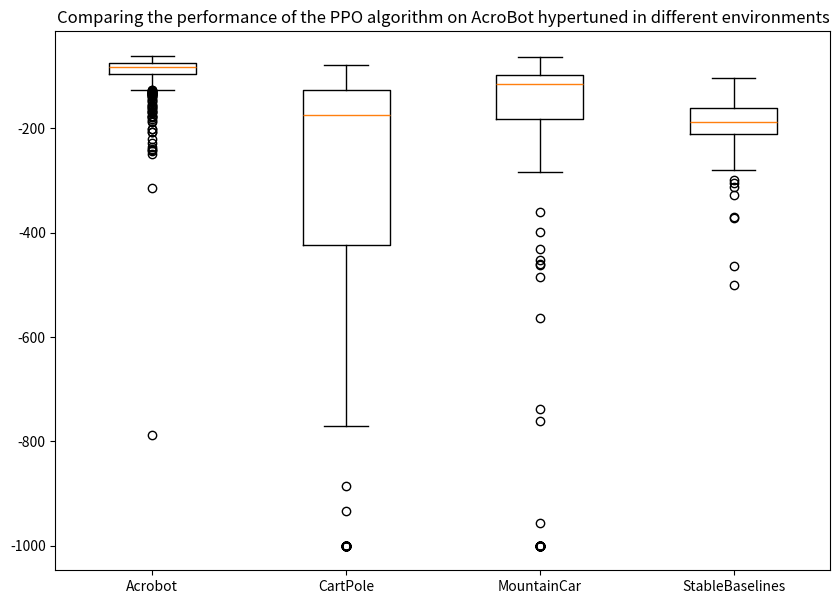

Generate this figure with matplotlib: (Note: this script raises an exception after producing the figure.)
#Graphs

import matplotlib.pyplot as plt
import numpy as np
 
 
# Creating dataset

ac = [-83.0, -118.0, -114.0, -78.0, -131.0, -93.0, -125.0, -162.0, -79.0, -113.0, -83.0, -114.0, -106.0, -82.0, -113.0, -77.0, -82.0, -124.0, -89.0, -108.0, -156.0, -80.0, -104.0, -113.0, -77.0, -83.0, -83.0, -78.0, -71.0, -116.0, -98.0, -78.0, -86.0, -100.0, -84.0, -130.0, -63.0, -82.0, -81.0, -99.0, -90.0, -84.0, -108.0, -107.0, -63.0, -79.0, -91.0, -99.0, -71.0, -79.0, -80.0, -92.0, -207.0, -75.0, -139.0, -73.0, -75.0, -89.0, -75.0, -116.0, -85.0, -105.0, -83.0, -87.0, -83.0, -121.0, -75.0, -85.0, -88.0, -81.0, -69.0, -94.0, -100.0, -81.0, -73.0, -91.0, -71.0, -71.0, -96.0, -83.0, -100.0, -77.0, -92.0, -90.0, -110.0, -90.0, -98.0, -98.0, -75.0, -94.0, -103.0, -102.0, -72.0, -79.0, -96.0, -86.0, -73.0, -93.0, -85.0, -83.0, -83.0, -90.0, -86.0, -72.0, -65.0, -82.0, -91.0, -120.0, -73.0, -98.0, -76.0, -65.0, -158.0, -99.0, -81.0, -98.0, -75.0, -86.0, -72.0, -78.0, -78.0, -93.0, -77.0, -71.0, -71.0, -77.0, -72.0, -77.0, -88.0, -73.0, -77.0, -72.0, -104.0, -72.0, -63.0, -67.0, -94.0, -90.0, -71.0, -73.0, -75.0, -70.0, -63.0, -93.0, -77.0, -71.0, -75.0, -78.0, -81.0, -64.0, -89.0, -79.0, -70.0, -76.0, -71.0, -72.0, -117.0, -96.0, -90.0, -83.0, -89.0, -95.0, -76.0, -95.0, -88.0, -73.0, -72.0, -73.0, -139.0, -71.0, -84.0, -119.0, -63.0, -94.0, -73.0, -98.0, -79.0, -76.0, -109.0, -89.0, -115.0, -78.0, -72.0, -124.0, -96.0, -89.0, -86.0, -72.0, -98.0, -89.0, -89.0, -72.0, -77.0, -75.0, -77.0, -78.0, -72.0, -100.0, -76.0, -81.0, -96.0, -63.0, -83.0, -64.0, -64.0, -83.0, -79.0, -78.0, -72.0, -73.0, -78.0, -90.0, -78.0, -75.0, -113.0, -121.0, -128.0, -134.0, -123.0, -164.0, -110.0, -134.0, -150.0, -105.0, -123.0, -109.0, -114.0, -133.0, -102.0, -134.0, -93.0, -122.0, -127.0, -140.0, -118.0, -127.0, -105.0, -122.0, -118.0, -101.0, -114.0, -121.0, -118.0, -115.0, -107.0, -112.0, -93.0, -108.0, -138.0, -112.0, -96.0, -104.0, -135.0, -86.0, -97.0, -92.0, -235.0, -97.0, -111.0, -96.0, -115.0, -100.0, -89.0, -115.0, -121.0, -114.0, -97.0, -114.0, -110.0, -102.0, -95.0, -126.0, -77.0, -97.0, -120.0, -98.0, -99.0, -169.0, -95.0, -91.0, -170.0, -87.0, -94.0, -95.0, -109.0, -109.0, -88.0, -87.0, -84.0, -88.0, -89.0, -99.0, -113.0, -78.0, -87.0, -93.0, -86.0, -64.0, -73.0, -73.0, -77.0, -105.0, -94.0, -72.0, -84.0, -93.0, -87.0, -107.0, -84.0, -162.0, -92.0, -65.0, -77.0, -176.0, -120.0, -76.0, -78.0, -64.0, -73.0, -207.0, -64.0, -89.0, -85.0, -81.0, -104.0, -72.0, -90.0, -77.0, -72.0, -75.0, -92.0, -82.0, -64.0, -137.0, -94.0, -86.0, -64.0, -79.0, -64.0, -90.0, -71.0, -79.0, -70.0, -102.0, -74.0, -100.0, -91.0, -79.0, -96.0, -93.0, -92.0, -85.0, -80.0, -64.0, -76.0, -84.0, -64.0, -75.0, -65.0, -78.0, -84.0, -86.0, -77.0, -76.0, -78.0, -85.0, -71.0, -79.0, -86.0, -72.0, -116.0, -92.0, -83.0, -90.0, -71.0, -78.0, -76.0, -88.0, -113.0, -79.0, -80.0, -86.0, -79.0, -79.0, -63.0, -73.0, -79.0, -87.0, -80.0, -78.0, -77.0, -76.0, -64.0, -95.0, -64.0, -85.0, -84.0, -78.0, -130.0, -65.0, -78.0, -93.0, -76.0, -90.0, -79.0, -93.0, -102.0, -64.0, -93.0, -95.0, -133.0, -121.0, -85.0, -73.0, -88.0, -65.0, -85.0, -103.0, -97.0, -98.0, -72.0, -96.0, -72.0, -81.0, -92.0, -77.0, -80.0, -74.0, -105.0, -93.0, -88.0, -76.0, -76.0, -83.0, -112.0, -85.0, -100.0, -89.0, -147.0, -221.0, -79.0, -78.0, -64.0, -72.0, -72.0, -118.0, -92.0, -74.0, -105.0, -64.0, -63.0, -63.0, -128.0, -100.0, -64.0, -78.0, -89.0, -100.0, -100.0, -82.0, -81.0, -72.0, -78.0, -71.0, -95.0, -113.0, -72.0, -82.0, -132.0, -64.0, -64.0, -64.0, -82.0, -77.0, -72.0, -79.0, -92.0, -72.0, -73.0, -91.0, -72.0, -97.0, -77.0, -64.0, -92.0, -93.0, -85.0, -94.0, -70.0, -93.0, -71.0, -65.0, -70.0, -78.0, -72.0, -73.0, -93.0, -86.0, -70.0, -83.0, -86.0, -78.0, -88.0, -72.0, -73.0, -77.0, -90.0, -77.0, -134.0, -93.0, -95.0, -97.0, -74.0, -81.0, -92.0, -76.0, -72.0, -71.0, -787.0, -89.0, -72.0, -93.0, -114.0, -73.0, -74.0, -83.0, -90.0, -73.0, -78.0, -71.0, -84.0, -78.0, -94.0, -90.0, -94.0, -85.0, -86.0, -87.0, -80.0, -100.0, -85.0, -135.0, -84.0, -102.0, -73.0, -109.0, -103.0, -126.0, -99.0, -89.0, -77.0, -83.0, -81.0, -88.0, -74.0, -65.0, -77.0, -97.0, -64.0, -112.0, -72.0, -113.0, -72.0, -120.0, -64.0, -83.0, -76.0, -83.0, -96.0, -79.0, -99.0, -92.0, -99.0, -93.0, -63.0, -119.0, -65.0, -76.0, -179.0, -229.0, -65.0, -96.0, -74.0, -95.0, -72.0, -86.0, -86.0, -91.0, -72.0, -95.0, -72.0, -94.0, -65.0, -72.0, -72.0, -73.0, -97.0, -72.0, -78.0, -115.0, -72.0, -91.0, -66.0, -75.0, -72.0, -86.0, -73.0, -73.0, -88.0, -63.0, -94.0, -73.0, -83.0, -76.0, -90.0, -72.0, -66.0, -69.0, -72.0, -72.0, -67.0, -91.0, -66.0, -84.0, -71.0, -95.0, -108.0, -74.0, -88.0, -78.0, -72.0, -72.0, -78.0, -72.0, -94.0, -95.0, -239.0, -74.0, -75.0, -115.0, -74.0, -73.0, -65.0, -66.0, -187.0, -160.0, -74.0, -73.0, -77.0, -81.0, -166.0, -74.0, -63.0, -314.0, -81.0, -66.0, -73.0, -83.0, -72.0, -84.0, -71.0, -90.0, -86.0, -72.0, -98.0, -93.0, -90.0, -75.0, -95.0, -74.0, -75.0, -95.0, -72.0, -88.0, -64.0, -74.0, -74.0, -241.0, -91.0, -76.0, -79.0, -65.0, -73.0, -88.0, -73.0, -83.0, -71.0, -96.0, -84.0, -96.0, -73.0, -72.0, -100.0, -64.0, -104.0, -66.0, -89.0, -79.0, -76.0, -65.0, -249.0, -78.0, -76.0, -73.0, -97.0, -73.0, -73.0, -64.0, -76.0, -64.0, -112.0, -74.0, -94.0, -77.0, -77.0, -74.0, -72.0, -87.0, -91.0, -86.0, -80.0, -91.0, -85.0, -73.0, -70.0, -71.0, -97.0, -62.0, -72.0, -71.0, -107.0, -98.0, -244.0, -86.0, -88.0, -92.0, -79.0, -79.0, -75.0, -114.0, -86.0, -108.0, -83.0, -96.0, -98.0, -201.0, -77.0, -79.0, -88.0, -81.0, -72.0, -92.0, -85.0, -79.0, -89.0, -78.0, -87.0, -91.0, -72.0, -91.0, -118.0, -76.0, -72.0, -87.0, -97.0, -70.0, -78.0, -71.0, -77.0, -78.0, -71.0, -63.0, -85.0, -83.0, -82.0, -77.0, -78.0, -114.0, -73.0, -98.0, -79.0, -71.0, -77.0, -71.0, -83.0, -72.0, -121.0, -77.0, -77.0, -82.0, -89.0, -85.0, -99.0, -76.0, -61.0, -83.0, -77.0, -79.0, -90.0, -78.0, -90.0, -106.0, -90.0, -77.0, -72.0, -83.0, -75.0, -92.0, -77.0, -88.0, -79.0, -84.0, -71.0, -98.0, -71.0, -75.0, -77.0, -75.0, -83.0, -72.0, -80.0, -85.0, -77.0, -72.0, -77.0, -86.0, -78.0, -83.0, -72.0, -72.0, -86.0, -70.0, -79.0, -83.0, -83.0, -87.0, -72.0, -69.0, -69.0, -69.0, -80.0, -69.0, -73.0, -88.0, -70.0, -78.0, -84.0, -70.0, -77.0, -86.0, -88.0, -76.0, -72.0, -105.0, -81.0, -71.0, -121.0, -78.0, -72.0, -65.0, -111.0, -78.0, -88.0, -72.0, -71.0, -69.0, -73.0, -86.0, -92.0, -176.0, -95.0, -84.0, -65.0, -77.0, -72.0, -126.0, -82.0, -71.0, -78.0, -64.0, -81.0, -89.0, -186.0, -77.0, -79.0, -84.0, -72.0, -97.0, -65.0, -104.0, -71.0, -79.0, -79.0, -88.0, -75.0, -86.0, -72.0, -79.0, -93.0, -65.0, -91.0, -85.0, -82.0, -90.0, -110.0, -74.0, -74.0, -79.0, -69.0, -74.0, -78.0, -78.0, -87.0, -79.0, -65.0, -66.0, -77.0, -76.0, -145.0, -84.0, -88.0, -72.0, -93.0, -79.0, -89.0, -78.0, -77.0, -81.0, -143.0, -88.0, -72.0, -169.0, -101.0, -87.0, -94.0, -115.0, -96.0, -82.0, -75.0, -122.0, -93.0, -96.0, -65.0, -86.0, -81.0, -105.0, -64.0, -89.0, -87.0, -101.0, -111.0, -182.0, -98.0, -201.0, -98.0, -72.0, -76.0, -82.0, -80.0, -73.0, -90.0, -97.0, -75.0, -93.0, -88.0, -128.0, -92.0, -108.0, -103.0, -86.0, -89.0, -105.0, -72.0, -120.0, -95.0, -90.0, -114.0, -87.0, -89.0, -94.0, -108.0, -88.0, -85.0, -77.0, -107.0, -74.0, -97.0, -81.0, -83.0, -117.0, -80.0, -81.0, -87.0, -90.0, -83.0, -96.0, -104.0, -76.0, -96.0, -79.0, -83.0, -79.0, -105.0, -85.0, -92.0, -89.0, -88.0, -70.0, -179.0, -84.0, -82.0, -70.0, -73.0, -76.0, -85.0, -106.0, -71.0, -80.0, -79.0, -79.0, -74.0, -72.0, -83.0, -79.0, -73.0, -98.0, -75.0, -89.0, -70.0, -155.0, -94.0, -72.0, -65.0, -108.0, -65.0, -99.0, -72.0] 
bs = [-237, -300, -148, -174, -202, -232, -205, -216, -161, -152, -127, -210, -141, -195, -197, -210, -219, -214, -197, -227, -133, -193, -194, -154, -207, -138, -205, -229, -179, -222, -116, -265, -178, -463, -183, -217, -180, -369, -180, -196, -255, -117, -192, -174, -186, -155, -216, -327, -177, -231, -202, -191, -139, -152, -190, -139, -169, -197, -500, -156, -132, -185, -190, -160, -175, -178, -163, -194, -182, -209, -371, -151, -313, -167, -207, -168, -210, -206, -104, -191, -185, -196, -173, -156, -143, -174, -163, -142, -304, -135, -208, -279, -138, -150, -151, -224, -183, -224, -187, -176]
cp =  [-1000.0, -1000.0, -1000.0, -1000.0, -1000.0, -1000.0, -1000.0, -1000.0, -1000.0, -1000.0, -122.0, -101.0, -124.0, -82.0, -95.0, -154.0, -122.0, -100.0, -144.0, -109.0, -124.0, -98.0, -120.0, -119.0, -120.0, -123.0, -146.0, -93.0, -84.0, -355.0, -176.0, -117.0, -116.0, -166.0, -127.0, -129.0, -109.0, -122.0, -100.0, -154.0, -126.0, -118.0, -138.0, -105.0, -134.0, -106.0, -166.0, -116.0, -85.0, -113.0, -117.0, -143.0, -78.0, -78.0, -129.0, -171.0, -137.0, -125.0, -83.0, -151.0, -130.0, -126.0, -100.0, -97.0, -107.0, -110.0, -107.0, -149.0, -146.0, -155.0, -116.0, -141.0, -113.0, -112.0, -109.0, -140.0, -107.0, -183.0, -132.0, -146.0, -131.0, -149.0, -108.0, -161.0, -162.0, -143.0, -127.0, -101.0, -168.0, -185.0, -114.0, -144.0, -156.0, -132.0, -180.0, -229.0, -115.0, -196.0, -148.0, -127.0, -143.0, -212.0, -143.0, -139.0, -129.0, -183.0, -116.0, -190.0, -169.0, -156.0, -170.0, -158.0, -142.0, -127.0, -101.0, -173.0, -113.0, -188.0, -110.0, -120.0, -128.0, -121.0, -155.0, -119.0, -116.0, -134.0, -160.0, -153.0, -132.0, -121.0, -119.0, -153.0, -128.0, -197.0, -104.0, -174.0, -116.0, -254.0, -134.0, -157.0, -139.0, -166.0, -118.0, -116.0, -167.0, -1000.0, -1000.0, -1000.0, -1000.0, -1000.0, -1000.0, -1000.0, -1000.0, -1000.0, -1000.0, -1000.0, -1000.0, -494.0, -329.0, -497.0, -716.0, -454.0, -1000.0, -424.0, -226.0, -194.0, -248.0, -416.0, -266.0, -382.0, -184.0, -933.0, -392.0, -454.0, -510.0, -266.0, -284.0, -744.0, -347.0, -584.0, -554.0, -411.0, -423.0, -335.0, -234.0, -509.0, -490.0, -644.0, -354.0, -574.0, -550.0, -443.0, -885.0, -405.0, -420.0, -444.0, -749.0, -770.0, -754.0, -294.0, -207.0, -176.0, -276.0, -202.0, -249.0, -250.0, -206.0, -237.0, -200.0, -226.0, -204.0, -215.0, -254.0, -340.0, -225.0, -185.0, -170.0, -182.0, -349.0, -190.0, -191.0, -196.0, -192.0, -143.0, -173.0, -185.0, -150.0, -123.0, -291.0, -156.0, -260.0, -252.0, -286.0, -171.0, -199.0, -259.0, -164.0, -218.0, -166.0, -175.0, -261.0, -1000.0, -1000.0, -1000.0, -1000.0, -1000.0, -1000.0, -1000.0, -1000.0, -1000.0, -1000.0, -1000.0, -1000.0, -1000.0, -1000.0, -1000.0, -1000.0, -1000.0, -1000.0, -1000.0, -1000.0] 
mc = [-117.0, -106.0, -107.0, -99.0, -101.0, -101.0, -111.0, -140.0, -88.0, -171.0, -146.0, -99.0, -111.0, -94.0, -114.0, -115.0, -120.0, -98.0, -151.0, -104.0, -140.0, -103.0, -260.0, -82.0, -96.0, -113.0, -106.0, -96.0, -88.0, -88.0, -110.0, -96.0, -106.0, -134.0, -106.0, -107.0, -127.0, -83.0, -142.0, -117.0, -88.0, -110.0, -116.0, -99.0, -82.0, -110.0, -97.0, -104.0, -108.0, -99.0, -99.0, -127.0, -96.0, -114.0, -107.0, -96.0, -186.0, -105.0, -215.0, -95.0, -83.0, -88.0, -111.0, -102.0, -98.0, -110.0, -124.0, -85.0, -80.0, -83.0, -142.0, -87.0, -101.0, -92.0, -97.0, -84.0, -94.0, -80.0, -85.0, -81.0, -101.0, -94.0, -123.0, -98.0, -92.0, -94.0, -361.0, -270.0, -485.0, -225.0, -196.0, -251.0, -235.0, -241.0, -217.0, -199.0, -195.0, -236.0, -283.0, -226.0, -188.0, -219.0, -269.0, -461.0, -216.0, -237.0, -208.0, -210.0, -229.0, -257.0, -175.0, -208.0, -235.0, -206.0, -187.0, -184.0, -209.0, -182.0, -245.0, -283.0, -563.0, -1000.0, -1000.0, -1000.0, -1000.0, -452.0, -957.0, -1000.0, -1000.0, -460.0, -105.0, -87.0, -128.0, -172.0, -112.0, -81.0, -104.0, -121.0, -91.0, -95.0, -90.0, -91.0, -192.0, -92.0, -80.0, -130.0, -95.0, -89.0, -168.0, -83.0, -108.0, -118.0, -83.0, -102.0, -64.0, -128.0, -109.0, -99.0, -124.0, -85.0, -135.0, -92.0, -103.0, -98.0, -126.0, -84.0, -103.0, -74.0, -108.0, -79.0, -112.0, -84.0, -111.0, -127.0, -104.0, -183.0, -105.0, -195.0, -87.0, -127.0, -88.0, -83.0, -144.0, -106.0, -98.0, -87.0, -106.0, -73.0, -68.0, -105.0, -99.0, -115.0, -90.0, -77.0, -140.0, -128.0, -94.0, -81.0, -106.0, -86.0, -94.0, -81.0, -84.0, -92.0, -76.0, -85.0, -85.0, -149.0, -70.0, -71.0, -72.0, -168.0, -69.0, -79.0, -78.0, -80.0, -81.0, -113.0, -87.0, -89.0, -1000.0, -1000.0, -1000.0, -1000.0, -1000.0, -1000.0, -1000.0, -1000.0, -1000.0, -1000.0, -100.0, -111.0, -90.0, -110.0, -90.0, -100.0, -92.0, -94.0, -113.0, -222.0, -122.0, -108.0, -128.0, -95.0, -149.0, -93.0, -124.0, -102.0, -111.0, -93.0, -101.0, -105.0, -108.0, -129.0, -99.0, -107.0, -102.0, -94.0, -125.0, -105.0, -144.0, -99.0, -145.0, -97.0, -128.0, -124.0, -120.0, -119.0, -152.0, -116.0, -110.0, -133.0, -102.0, -96.0, -132.0, -84.0, -113.0, -107.0, -112.0, -115.0, -108.0, -123.0, -94.0, -101.0, -110.0, -92.0, -106.0, -93.0, -102.0, -109.0, -106.0, -119.0, -102.0, -111.0, -177.0, -143.0, -93.0, -93.0, -97.0, -110.0, -116.0, -110.0, -114.0, -90.0, -99.0, -97.0, -124.0, -138.0, -130.0, -104.0, -88.0, -112.0, -104.0, -1000.0, -1000.0, -1000.0, -1000.0, -1000.0, -1000.0, -1000.0, -1000.0, -1000.0, -1000.0, -193.0, -155.0, -185.0, -127.0, -165.0, -103.0, -216.0, -184.0, -194.0, -398.0, -120.0, -207.0, -133.0, -134.0, -107.0, -165.0, -175.0, -160.0, -191.0, -152.0, -183.0, -115.0, -134.0, -141.0, -135.0, -140.0, -139.0, -173.0, -188.0, -202.0, -164.0, -172.0, -131.0, -152.0, -125.0, -137.0, -144.0, -108.0, -135.0, -153.0, -162.0, -125.0, -101.0, -122.0, -118.0, -139.0, -94.0, -112.0, -118.0, -163.0, -168.0, -142.0, -161.0, -149.0, -88.0, -155.0, -130.0, -121.0, -111.0, -249.0, -91.0, -1000.0, -1000.0, -1000.0, -1000.0, -1000.0, -1000.0, -1000.0, -1000.0, -1000.0, -1000.0, -1000.0, -1000.0, -1000.0, -1000.0, -432.0, -1000.0, -1000.0, -761.0, -737.0, -1000.0] 

data = [ac, cp, mc,  bs]


fig = plt.figure(figsize =(10, 7))
 
# Creating plot
plt.boxplot(data)
plt.title('Comparing the performance of the PPO algorithm on AcroBot hypertuned in different environments')
plt.xticks([1,2,3, 4], ['Acrobot','CartPole','MountainCar', 'StableBaselines'])
# show plot
plt.show()


import pandas as pd

df = pd.DataFrame({
    'mc' : mc,
    'cp' : cp,
    'ac': ac,
    'bs': bs

    })
#df.to_csv('Acrobot_tuned_tests')



# mc time graph for acr0o  all_data =  [[[-357.0, -554.0], [-268.0, -403.0], [-165.0, -178.0, -184.0, -198.0, -205.0], [-276.0, -231.0, -379.0], [-156.0, -218.0, -223.0], [-183.0, -171.0, -208.0, -201.0], [-440.0, -215.0, -177.0], [-146.0, -261.0, -161.0, -264.0], [-266.0, -163.0, -109.0, -276.0], [-219.0, -210.0, -207.0, -181.0, -122.0], [-128.0, -131.0, -125.0, -175.0, -118.0, -99.0, -157.0], [-133.0, -199.0, -101.0, -130.0, -186.0, -145.0], [-121.0, -158.0, -140.0, -134.0, -121.0, -167.0], [-131.0, -134.0, -153.0, -263.0, -250.0], [-145.0, -226.0, -238.0, -163.0, -153.0], [-277.0, -111.0, -146.0, -156.0, -134.0], [-266.0, -140.0, -165.0, -172.0, -179.0], [-186.0, -197.0, -208.0], [-346.0, -221.0, -109.0, -116.0, -146.0], [-98.0, -167.0, -102.0, -90.0, -145.0, -111.0, -154.0], [-205.0, -136.0, -88.0, -125.0, -123.0, -136.0, -143.0], [-136.0, -169.0, -118.0, -145.0, -97.0, -154.0, -137.0], [-152.0, -97.0, -145.0, -136.0, -133.0, -98.0, -159.0], [-89.0, -113.0, -108.0, -90.0, -99.0, -163.0, -126.0, -102.0], [-104.0, -104.0, -88.0, -100.0, -132.0, -99.0, -123.0, -169.0], [-117.0, -106.0, -107.0, -99.0, -101.0, -101.0, -111.0, -140.0], [-88.0, -171.0, -146.0, -99.0, -111.0, -94.0, -114.0, -115.0], [-120.0, -98.0, -151.0, -104.0, -140.0, -103.0, -260.0], [-82.0, -96.0, -113.0, -106.0, -96.0, -88.0, -88.0, -110.0, -96.0, -106.0], [-134.0, -106.0, -107.0, -127.0, -83.0, -142.0, -117.0, -88.0], [-110.0, -116.0, -99.0, -82.0, -110.0, -97.0, -104.0, -108.0, -99.0], [-99.0, -127.0, -96.0, -114.0, -107.0, -96.0, -186.0, -105.0], [-215.0, -95.0, -83.0, -88.0, -111.0, -102.0, -98.0, -110.0], [-124.0, -85.0, -80.0, -83.0, -142.0, -87.0, -101.0, -92.0, -97.0, -84.0], [-94.0, -80.0, -85.0, -81.0, -101.0, -94.0, -123.0, -98.0, -92.0, -94.0]], [[-296.0], [-353.0, -522.0], [-1000.0], [-1000.0], [-490.0], [-1000.0], [-655.0], [-444.0, -326.0], [-310.0, -229.0, -343.0], [-259.0, -692.0], [-414.0, -294.0, -266.0], [-431.0, -421.0], [-270.0, -304.0, -244.0], [-674.0], [-432.0, -342.0], [-1000.0], [-1000.0], [-1000.0], [-1000.0], [-705.0], [-233.0, -268.0, -210.0, -176.0], [-383.0, -492.0], [-1000.0], [-1000.0], [-269.0], [-361.0], [-270.0, -485.0], [-225.0, -196.0, -251.0, -235.0], [-241.0, -217.0, -199.0, -195.0], [-236.0, -283.0, -226.0, -188.0], [-219.0, -269.0, -461.0], [-216.0, -237.0, -208.0, -210.0], [-229.0, -257.0, -175.0, -208.0], [-235.0, -206.0, -187.0, -184.0], [-209.0, -182.0, -245.0, -283.0]], [[-1000.0], [-716.0], [-1000.0], [-1000.0], [-796.0], [-1000.0], [-1000.0], [-1000.0], [-1000.0], [-1000.0], [-765.0], [-1000.0], [-1000.0], [-1000.0], [-1000.0], [-1000.0], [-1000.0], [-1000.0], [-1000.0], [-1000.0], [-1000.0], [-1000.0], [-1000.0], [-1000.0], [-1000.0], [-563.0], [-1000.0], [-1000.0], [-1000.0], [-1000.0], [-452.0], [-957.0], [-1000.0], [-1000.0], [-460.0]], [[-181.0, -262.0, -455.0], [-173.0, -392.0, -233.0], [-141.0, -161.0, -159.0, -133.0, -123.0, -138.0], [-188.0, -110.0, -112.0, -158.0, -136.0, -121.0, -122.0], [-324.0, -138.0, -128.0, -126.0], [-118.0, -143.0, -162.0, -110.0, -104.0, -106.0, -163.0], [-140.0, -159.0, -108.0, -277.0, -123.0, -178.0], [-84.0, -119.0, -121.0, -130.0, -155.0, -108.0, -128.0, -125.0], [-135.0, -310.0, -157.0, -137.0], [-172.0, -78.0, -110.0, -129.0, -114.0, -102.0, -190.0, -88.0], [-186.0, -128.0, -144.0, -212.0, -150.0, -144.0], [-124.0, -152.0, -112.0, -117.0, -142.0, -100.0, -126.0], [-194.0, -140.0, -101.0, -111.0, -128.0, -232.0], [-79.0, -118.0, -119.0, -151.0, -128.0, -119.0, -127.0, -124.0], [-121.0, -148.0, -144.0, -115.0, -92.0, -96.0, -149.0], [-93.0, -134.0, -114.0, -105.0, -107.0, -114.0, -147.0, -166.0], [-112.0, -94.0, -89.0, -110.0, -125.0, -94.0, -107.0, -111.0, -97.0], [-108.0, -105.0, -90.0, -95.0, -108.0, -91.0, -84.0, -121.0, -110.0], [-149.0, -84.0, -96.0, -113.0, -121.0, -139.0, -133.0, -120.0], [-101.0, -177.0, -98.0, -157.0, -111.0, -91.0, -121.0, -84.0], [-94.0, -89.0, -124.0, -130.0, -97.0, -109.0, -99.0, -95.0, -96.0], [-117.0, -136.0, -93.0, -92.0, -107.0, -102.0, -120.0, -99.0, -115.0], [-111.0, -84.0, -180.0, -105.0, -161.0, -112.0, -153.0], [-120.0, -90.0, -86.0, -98.0, -91.0, -85.0, -98.0, -92.0, -116.0], [-88.0, -162.0, -100.0, -128.0, -169.0, -109.0, -138.0], [-105.0, -87.0, -128.0, -172.0, -112.0, -81.0, -104.0, -121.0], [-91.0, -95.0, -90.0, -91.0, -192.0, -92.0, -80.0, -130.0], [-95.0, -89.0, -168.0, -83.0, -108.0, -118.0, -83.0, -102.0, -64.0], [-128.0, -109.0, -99.0, -124.0, -85.0, -135.0, -92.0, -103.0, -98.0], [-126.0, -84.0, -103.0, -74.0, -108.0, -79.0, -112.0, -84.0, -111.0], [-127.0, -104.0, -183.0, -105.0, -195.0, -87.0, -127.0], [-88.0, -83.0, -144.0, -106.0, -98.0, -87.0, -106.0, -73.0, -68.0, -105.0], [-99.0, -115.0, -90.0, -77.0, -140.0, -128.0, -94.0, -81.0, -106.0], [-86.0, -94.0, -81.0, -84.0, -92.0, -76.0, -85.0, -85.0, -149.0, -70.0], [-71.0, -72.0, -168.0, -69.0, -79.0, -78.0, -80.0, -81.0, -113.0, -87.0, -89.0]], [[-1000.0], [-1000.0], [-1000.0], [-1000.0], [-1000.0], [-1000.0], [-1000.0], [-1000.0], [-1000.0], [-1000.0], [-1000.0], [-1000.0], [-1000.0], [-1000.0], [-1000.0], [-1000.0], [-1000.0], [-1000.0], [-1000.0], [-1000.0], [-1000.0], [-1000.0], [-1000.0], [-1000.0], [-1000.0], [-1000.0], [-1000.0], [-1000.0], [-1000.0], [-1000.0], [-1000.0], [-1000.0], [-1000.0], [-1000.0], [-1000.0]], [[-759.0], [-360.0, -332.0, -274.0], [-220.0, -182.0, -262.0, -287.0], [-210.0, -382.0, -280.0], [-167.0, -221.0, -146.0, -150.0, -148.0, -146.0], [-171.0, -165.0, -206.0, -192.0, -183.0], [-250.0, -164.0, -180.0, -141.0, -148.0], [-121.0, -128.0, -179.0, -150.0, -142.0, -182.0], [-179.0, -156.0, -174.0, -151.0, -132.0, -190.0], [-210.0, -276.0, -244.0, -149.0], [-131.0, -184.0, -136.0, -159.0, -247.0], [-176.0, -170.0, -223.0, -140.0, -189.0], [-128.0, -134.0, -195.0, -214.0, -185.0], [-184.0, -237.0, -133.0, -206.0], [-152.0, -280.0, -235.0, -138.0, -164.0], [-133.0, -139.0, -144.0, -133.0, -140.0, -132.0, -158.0], [-133.0, -114.0, -149.0, -128.0, -179.0, -191.0], [-86.0, -117.0, -112.0, -170.0, -140.0, -107.0, -119.0, -110.0], [-134.0, -100.0, -135.0, -105.0, -97.0, -105.0, -170.0, -139.0], [-119.0, -183.0, -99.0, -135.0, -157.0, -115.0, -120.0], [-102.0, -195.0, -184.0, -127.0, -118.0, -170.0], [-202.0, -150.0, -272.0, -99.0, -131.0], [-236.0, -107.0, -117.0, -196.0, -91.0, -144.0], [-110.0, -122.0, -125.0, -92.0, -101.0, -106.0, -117.0, -108.0, -99.0], [-113.0, -147.0, -121.0, -115.0, -171.0, -91.0, -85.0, -123.0], [-100.0, -111.0, -90.0, -110.0, -90.0, -100.0, -92.0, -94.0, -113.0], [-222.0, -122.0, -108.0, -128.0, -95.0, -149.0, -93.0], [-124.0, -102.0, -111.0, -93.0, -101.0, -105.0, -108.0, -129.0, -99.0], [-107.0, -102.0, -94.0, -125.0, -105.0, -144.0, -99.0, -145.0], [-97.0, -128.0, -124.0, -120.0, -119.0, -152.0, -116.0, -110.0], [-133.0, -102.0, -96.0, -132.0, -84.0, -113.0, -107.0, -112.0], [-115.0, -108.0, -123.0, -94.0, -101.0, -110.0, -92.0, -106.0, -93.0], [-102.0, -109.0, -106.0, -119.0, -102.0, -111.0, -177.0, -143.0], [-93.0, -93.0, -97.0, -110.0, -116.0, -110.0, -114.0, -90.0, -99.0], [-97.0, -124.0, -138.0, -130.0, -104.0, -88.0, -112.0, -104.0]], [[-1000.0], [-1000.0], [-1000.0], [-1000.0], [-1000.0], [-1000.0], [-1000.0], [-1000.0], [-1000.0], [-1000.0], [-1000.0], [-1000.0], [-1000.0], [-1000.0], [-1000.0], [-1000.0], [-1000.0], [-1000.0], [-1000.0], [-1000.0], [-1000.0], [-1000.0], [-1000.0], [-1000.0], [-1000.0], [-1000.0], [-1000.0], [-1000.0], [-1000.0], [-1000.0], [-1000.0], [-1000.0], [-1000.0], [-1000.0], [-1000.0]], [[-628.0], [-806.0], [-466.0, -294.0], [-413.0, -167.0, -277.0], [-218.0, -185.0, -243.0, -188.0], [-152.0, -203.0, -157.0, -146.0, -104.0, -209.0], [-150.0, -187.0, -216.0, -234.0], [-221.0, -200.0, -249.0, -220.0], [-187.0, -173.0, -162.0, -133.0, -183.0], [-227.0, -169.0, -204.0, -194.0], [-141.0, -152.0, -200.0, -323.0], [-171.0, -195.0, -189.0, -209.0, -165.0], [-145.0, -195.0, -188.0, -223.0, -211.0], [-168.0, -137.0, -147.0, -149.0, -193.0, -140.0], [-188.0, -175.0, -248.0, -192.0], [-240.0, -231.0, -274.0], [-160.0, -323.0, -218.0, -193.0], [-124.0, -176.0, -192.0, -237.0, -213.0], [-152.0, -513.0, -233.0], [-149.0, -196.0, -294.0, -184.0], [-137.0, -155.0, -197.0, -153.0, -146.0, -195.0], [-151.0, -143.0, -135.0, -251.0, -148.0], [-134.0, -146.0, -227.0, -279.0, -140.0], [-190.0, -199.0, -183.0, -238.0, -158.0], [-175.0, -146.0, -320.0, -176.0, -130.0], [-193.0, -155.0, -185.0, -127.0, -165.0, -103.0], [-216.0, -184.0, -194.0, -398.0], [-120.0, -207.0, -133.0, -134.0, -107.0, -165.0], [-175.0, -160.0, -191.0, -152.0, -183.0], [-115.0, -134.0, -141.0, -135.0, -140.0, -139.0, -173.0], [-188.0, -202.0, -164.0, -172.0, -131.0], [-152.0, -125.0, -137.0, -144.0, -108.0, -135.0, -153.0], [-162.0, -125.0, -101.0, -122.0, -118.0, -139.0, -94.0, -112.0], [-118.0, -163.0, -168.0, -142.0, -161.0, -149.0], [-88.0, -155.0, -130.0, -121.0, -111.0, -249.0, -91.0]], [[-1000.0], [-1000.0], [-1000.0], [-1000.0], [-1000.0], [-1000.0], [-1000.0], [-1000.0], [-1000.0], [-1000.0], [-1000.0], [-1000.0], [-1000.0], [-1000.0], [-1000.0], [-1000.0], [-1000.0], [-1000.0], [-1000.0], [-1000.0], [-1000.0], [-1000.0], [-1000.0], [-1000.0], [-1000.0], [-1000.0], [-1000.0], [-1000.0], [-1000.0], [-1000.0], [-1000.0], [-1000.0], [-1000.0], [-1000.0], [-1000.0]], [[-1000.0], [-1000.0], [-1000.0], [-1000.0], [-1000.0], [-1000.0], [-1000.0], [-1000.0], [-1000.0], [-1000.0], [-1000.0], [-1000.0], [-1000.0], [-1000.0], [-1000.0], [-1000.0], [-1000.0], [-1000.0], [-1000.0], [-1000.0], [-1000.0], [-1000.0], [-1000.0], [-1000.0], [-516.0], [-1000.0], [-1000.0], [-1000.0], [-1000.0], [-432.0], [-1000.0], [-1000.0], [-761.0], [-737.0], [-1000.0]]]
